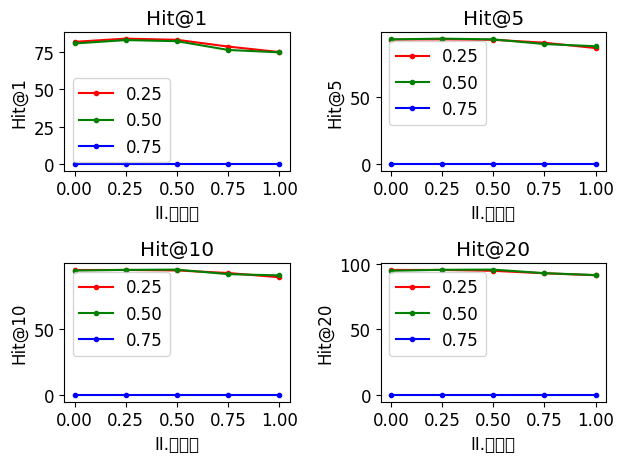

Write Python code to recreate this figure.
from matplotlib import pyplot as plt


def main():
    font = {'family': 'SimSun', 'size': '12'}
    plt.rc('font', **font)
    # plt.figure(figsize=(10, 8))
    hits = {
        0.25: {
            0:    '81.49 / 92.23 / 93.99 / 95.15',
            0.25: '83.62 / 92.35 / 94.05 / 95.15',
            0.5:  '82.83 / 92.05 / 93.69 / 94.48',
            0.75: '78.34 / 89.87 / 91.75 / 92.60',
            1.0:  '74.70 / 85.92 / 88.59 / 91.14',
        },
        0.5: {
            0:    '80.40 / 92.35 / 93.57 / 94.48',
            0.25: '82.65 / 92.90 / 94.11 / 95.27',
            0.5:  '81.92 / 92.35 / 94.30 / 95.39',
            0.75: '76.09 / 88.90 / 90.90 / 92.72',
            1.0:  '74.51 / 87.26 / 89.99 / 91.26',
        },
        0.75: {
            0:    '0 / 0 / 0 / 0',
            0.25: '0 / 0 / 0 / 0',
            0.5:  '0 / 0 / 0 / 0',
            0.75: '0 / 0 / 0 / 0',
            1.0:  '0 / 0 / 0 / 0',
        }
    }
    hit_k = [1, 5, 10, 20]
    # 分别对应于 1, 5, 10, 20
    new_hits = [{} for _ in range(len(hit_k))]
    for first_mk, first_hit in hits.items():
        cur_mks, cur_results_map = [], {}
        for second_mk, second_res in first_hit.items():
            cur_mks.append(second_mk)
            results = [float(item) for item in second_res.split(' / ')]
            assert len(results) == len(hit_k)
            for res, k in zip(results, hit_k):
                cur_results_map.setdefault(k, [])
                cur_results_map[k].append(res)
        for hid in range(len(hit_k)):
            new_hits[hid][first_mk] = (cur_mks, cur_results_map[hit_k[hid]])
    for item in new_hits:
        print(item)
    colors = {
        0.25: 'r',
        0.5:  'g',
        0.75: 'b',
    }
    for hid in range(len(hit_k)):
        plt.subplot(2, 2, hid + 1)
        results = new_hits[hid]
        for first_mk, (second_mks, second_results) in results.items():
            plt.plot(second_mks, second_results, linestyle='-', marker='.',
                     color=colors[first_mk], label=f'{first_mk:.2f}')
        plt.xlabel('II.覆盖率')
        plt.ylabel(f'Hit@{hit_k[hid]}')
        plt.xticks(ticks=[0, 0.25, 0.5, 0.75, 1.0])
        plt.legend()
        plt.title(f'Hit@{hit_k[hid]}')
    plt.tight_layout()
    plt.show()


if __name__ == '__main__':
    main()
